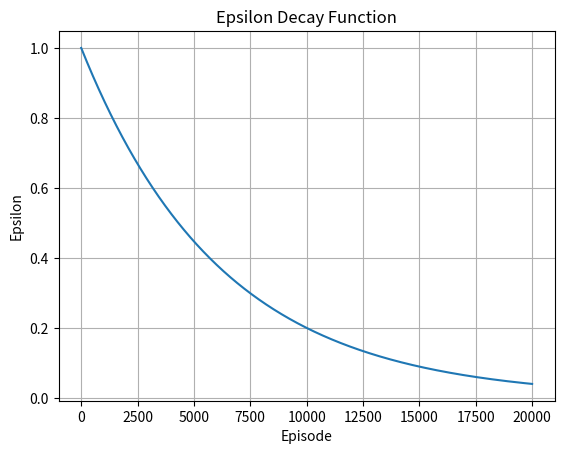

Write Python code to recreate this figure.
import math
import matplotlib.pyplot as plt
import numpy as np

def epsilon_decay(initial_epsilon, decay_rate, episode, num_episodes):
    epsilon = initial_epsilon * (decay_rate ** (episode/num_episodes))
    # epsilon = initial_epsilon * (decay_rate ** episode)
    return epsilon

def plot_epsilon():
      
    initial_epsilon = 1.0
    decay_rate = 0.04 # 0.9998 for 20_000 episodes and 0.9996 for 10_000 episodes
    num_episodes = 20_000
    episodes = np.arange(num_episodes+1)

    epsilon_values = [epsilon_decay(initial_epsilon, decay_rate, episode, num_episodes) for episode in episodes]

    for i in range(0, num_episodes+1, num_episodes // 10):
            print((i,round(epsilon_values[i], 6)))
    # Plot the graph
    plt.plot(episodes, epsilon_values)
    plt.xlabel('Episode')
    plt.ylabel('Epsilon')
    plt.title('Epsilon Decay Function')
    plt.grid(True)
    plt.show()

def plot_learning_rate():
    initial_lr = 0.002
    decay_rate = 0.05 # 0.9998 for 20_000 episodes and 0.9996 for 10_000 episodes
    num_episodes = 5000
    episodes = np.arange(num_episodes+1)

    epsilon_values = [epsilon_decay(initial_lr, decay_rate, episode, num_episodes) for episode in episodes]

    for i in range(0, num_episodes+1, num_episodes // 10):
            print((i,round(epsilon_values[i], 6)))
    # Plot the graph
    plt.plot(episodes, epsilon_values)
    plt.xlabel('Episode')
    plt.ylabel('Epsilon')
    plt.title('Epsilon Decay Function')
    plt.grid(True)
    plt.show()

# plot_learning_rate()
plot_epsilon()
